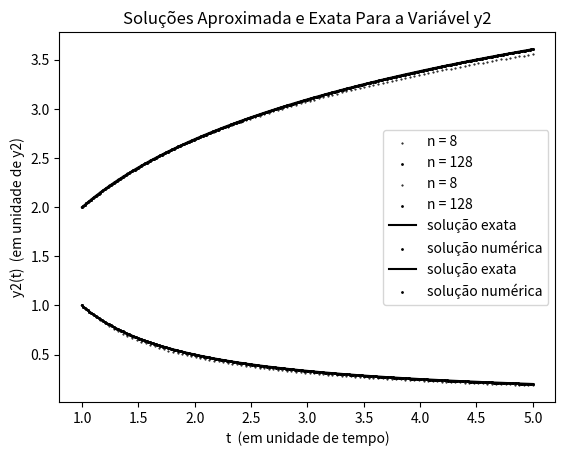

Write Python code to recreate this figure.
## 2023.02.22
# [redacted]
# [redacted]

# MAP3122

# plots for general implicit one-Step methods.

# (manufactured) problem with kwnown exact solution 
#              (1) y_1'= y_2              1<=t<=5
#              (2) y_2'= -(1/t)y_2        y_1(1) = 2; y_2(1) = 1

import matplotlib.pyplot as plt
import numpy as np

#############################################################################

def phi(t1, y1, t2, y2, f):
    # define discretization function 
    return 0.5*(f(t1, y1)+f(t2, y2))     # euler 

############################################################################

def f(t, y):
   # bidimensional problem
    f0 =  y[1]
    f1 =  -(1/t)*y[1]
    
    return np.array([f0, f1])

############################################################################

def implicitMethod(T, n, yn, tn, f):

    dt = (T - tn[-1]) / n

    while tn[-1] < T:
        # initial guess
        if(np.array(tn).size > 1):
            ytil = yn[-1] + dt*phi(tn[-1], yn[-1], tn[-2], yn[-2], f)
        else:
            ytil = yn[-1] + dt*phi(tn[-1], yn[-1], tn[-1], yn[-1], f)
        diff = 1.0

        # fixed point iteration
        r = 0
        while r<20 and diff > 0.0001:
            ytil0 = ytil
            ytil = yn[-1] + dt*phi(tn[-1], yn[-1], tn[-1] + dt, ytil, f)
            diff = np.linalg.norm(ytil - ytil0)
            r = r + 1
        yn.append(ytil) # y(i+1) = ytil
        tn.append(tn[-1] + dt)
        dt = min(dt, T-tn[-1])
    yn = np.array(yn)

    return yn, tn

############################################################################

def interpolating(x, y): # Returns interpolating polynomial
    n = len(x) - 1
    A = []
    for xi in x:
        row = [1]
        for j in range(1, n + 1):
            row.append(xi ** j)
        A.append(row)
    return np.linalg.solve(A, y)

############################################################################

def derivative(A, xi): # Returns the derivative in xi
    n = len(A) - 1
    dv = 0
    for j in range(1, n + 1):
        dv = dv + j*A[j]*(xi**(j-1)) 
    return dv

############################################################################

def p(x, coeffs): # Returns the polynomial value for x
    return coeffs[0] + sum([ai * x ** j for j, ai in enumerate(coeffs[1:], 1)])

############################################################################

# other relevant data
t_n_1 = [1]; t_n_2 = [1]; T = 5;        # time interval: t in [t0,T]
y_n_1 = [np.array([2, 1])]; y_n_2 = [np.array([2, 1])]; # initial condition

n_1 = 8                # time interval partition (discretization)
y_n_1, t_n_1 = implicitMethod(T, n_1, y_n_1, t_n_1, f)

n_2 = 128                # time interval partition (discretization)
y_n_2, t_n_2 = implicitMethod(T, n_2, y_n_2, t_n_2, f)


## plotting the graphic for x

coeffs_y1 = interpolating(t_n_1, y_n_1[:, 0])
t_y1 = np.linspace(min(t_n_1), max(t_n_1), 100)
pt_y1 = [p(ti, coeffs_y1) for ti in t_y1]
plt.scatter(t_y1, pt_y1, color='#000000', s=0.25, label="n = 8")

coeffs_y1 = interpolating(t_n_2, y_n_2[:, 0])
t_y1 = np.linspace(min(t_n_2), max(t_n_2), 300)
pt_y1 = [p(ti, coeffs_y1) for ti in t_y1]
plt.scatter(t_y1, pt_y1, color='#000000', s=1, label="n = 128")

plt.xlabel('t   (em unidade de tempo)')
plt.ylabel('y1(t)  (em unidade de y1)')
plt.title('Aproximação Numérica da Variável de Estado y1')
plt.legend()
plt.show()

coeffs_y2 = interpolating(t_n_1, y_n_1[:, 1])
t_y2 = np.linspace(min(t_n_1), max(t_n_1), 100)
pt_y2 = [p(ti, coeffs_y2) for ti in t_y2]
plt.scatter(t_y2, pt_y2, color='#000000', s=0.25, label="n = 8")

coeffs_y2 = interpolating(t_n_2, y_n_2[:, 1])
t_y2 = np.linspace(min(t_n_2), max(t_n_2), 300)
pt_y2 = [p(ti, coeffs_y2) for ti in t_y2]
plt.scatter(t_y2, pt_y2, color='#000000', s=1, label="n = 128")


plt.xlabel('t   (em unidade de tempo)')
plt.ylabel('y2(t)  (em unidade de y2)')
plt.title('Aproximação Numérica da Variável de Estado y2')
plt.legend()
plt.show()

## exact vs approximated (y1)
t = np.linspace(1, 5, 65536)
plt.plot(t, np.log(t) + 2, 'k-', label="solução exata")
plt.scatter(t_y1, pt_y1, color='#000000', s=1, label="solução numérica")

plt.xlabel('t  (em unidade de tempo)')
plt.ylabel('y1(t)  (em unidade de y1)')
plt.title('Soluções Aproximada e Exata Para a Variável y1')
plt.legend()
plt.show()

## exact vs approximated (y2)
t = np.linspace(1, 5, 65536)
plt.plot(t, (1/t), 'k-', label = 'solução exata')
plt.scatter(t_y2, pt_y2, color='#000000', s=1, label="solução numérica")

plt.xlabel('t  (em unidade de tempo)')
plt.ylabel('y2(t)  (em unidade de y2)')
plt.title('Soluções Aproximada e Exata Para a Variável y2')
plt.legend()
plt.show()
